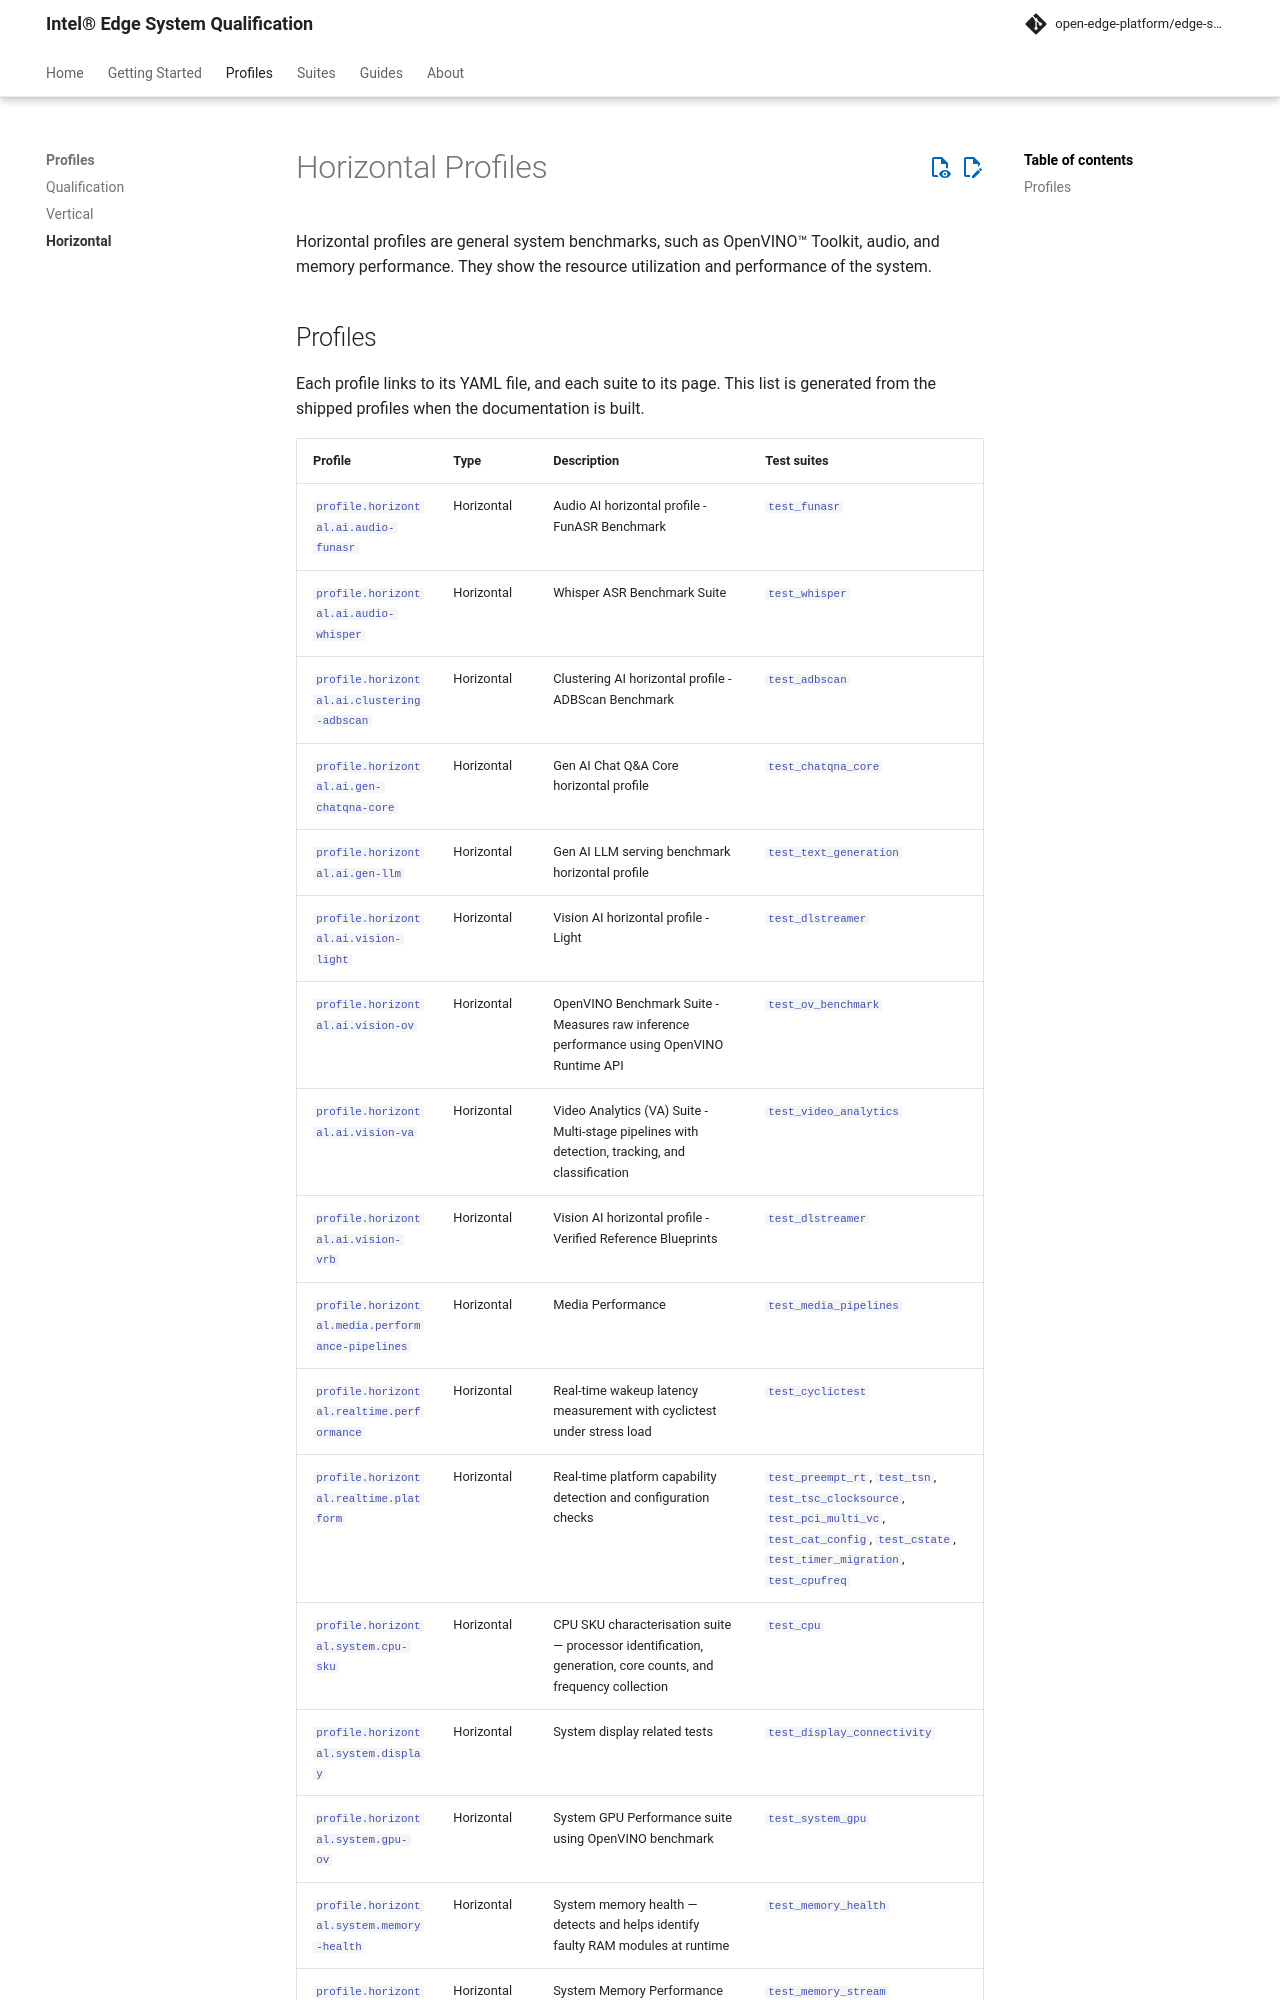

repository: open-edge-platform/edge-system-qualification · page: main/profiles/horizontal/index.html · generator: mkdocs

# Horizontal Profiles

Horizontal profiles are general system benchmarks, such as OpenVINO™ Toolkit, audio, and memory performance. They show the resource utilization and performance of the system.

## Profiles
